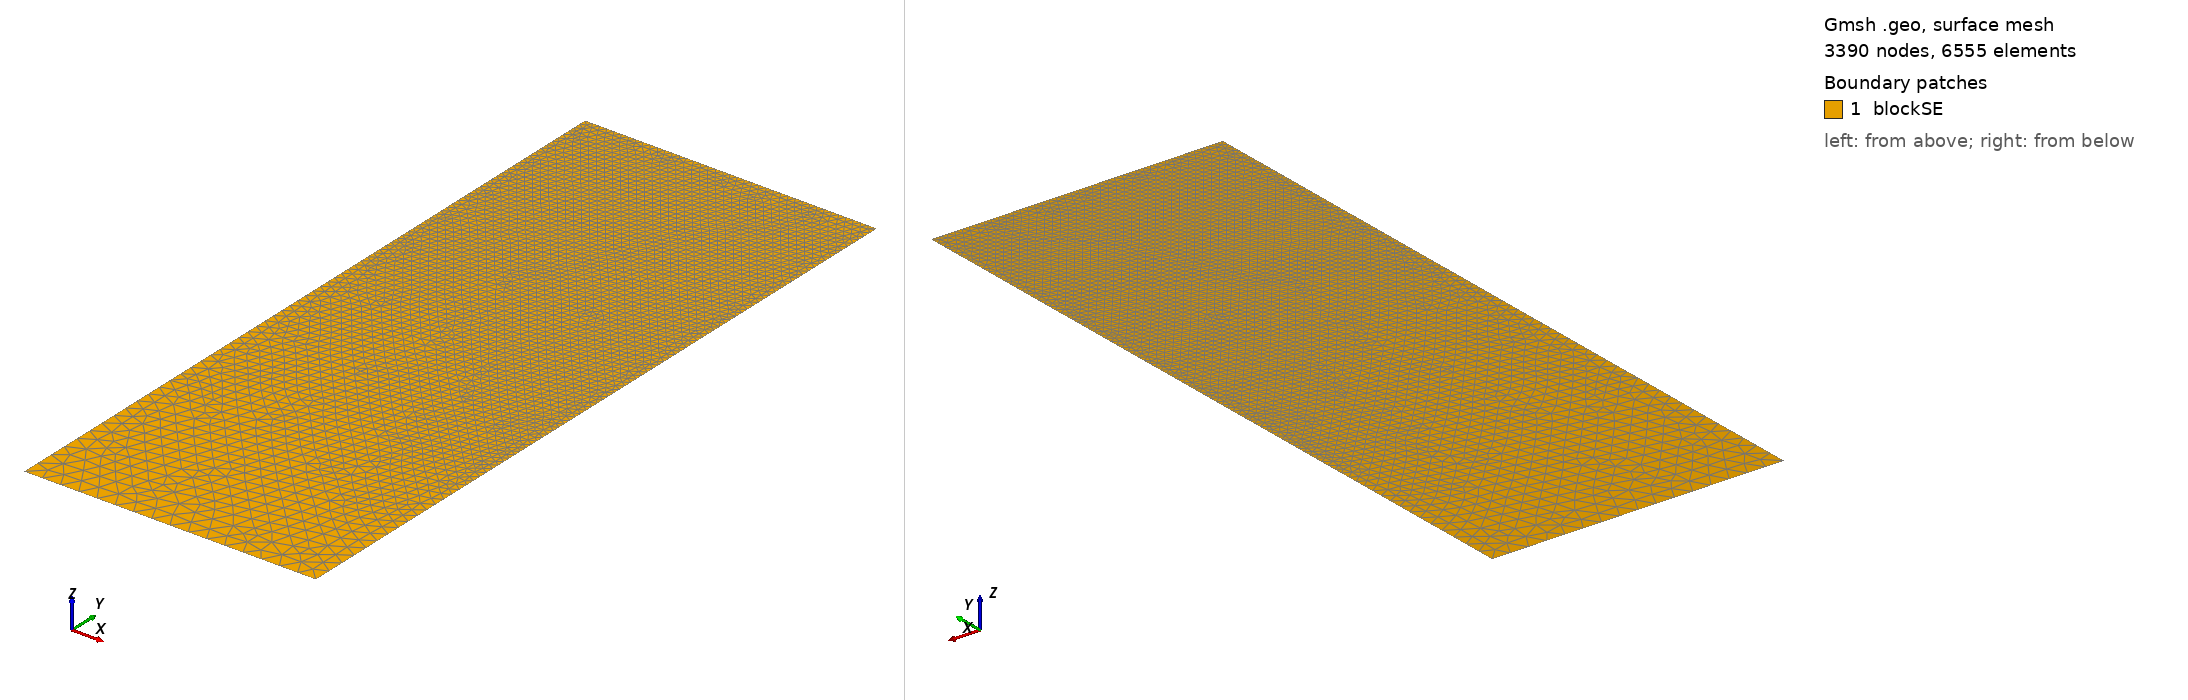

Gmsh geometry script, surface-meshed: 3390 nodes, 6555 surface elements. Boundary patches (legend numbers): 1 blockSE. Left view from above one corner, right view from below the opposite corner. Legend entries are the model's physical surfaces. The drawing asked Gmsh for element sizes between 1% and 20% of the model's largest extent; the script's own settings can give other sizes.

=== t90.geo (drawn) ===
/// Build a 2D model with micro-electrode

//SetFactory("OpenCASCADE");

// Parameters
hSE  = 20.0;  // thickness of the SE, in unit um
wSE  = 8.0;  // width of the SE, in unit um
hLi  = 9.964;    // initial height of the Li in the pore, in unit um
rp   = 0.05;  // the round radius at corner point, in unit um
mSE  = 0.5;  // mesh characteristic length for SE out boundaries
mAnd = 0.05;  // mesh characteristic length for micro-probe

//**** Create points **/
// Create points for the boundary
Point(1) = {0, 0, 0, mSE};            Point(2) = {wSE, 0, 0, mSE};
Point(3) = {wSE, hSE-hLi, 0, mAnd};   Point(4) = {wSE, hSE-rp, 0, mAnd}; 
Point(5) = {wSE-rp, hSE-rp, 0, mAnd}; Point(6) = {wSE-rp, hSE, 0, mAnd}; 
Point(7) = {0, hSE, 0, mAnd};

//***** Create lines **/
// Creat lines for the boundary
Line(1)   = {1, 2};     Line(2)   = {2, 3};
Line(3)   = {3, 4};     Circle(4) = {4, 5, 6};  
Line(5)   = {6, 7};     Line(6)   = {7, 1};

//*** Create loops from lines **/
Curve Loop(6) = {1, 2, 3, 4, 5, 6};   // Outer boundary

//*** Create blocks from lines **/
Plane Surface(1) = {6}; // creat block SE

//*** Physical names **/
Physical Curve("SE_btm")     = {1};
Physical Curve("SE_right")   = {2};
//Physical Curve("SE_top")     = {3};
Physical Curve("SE_left")    = {6};
Physical Curve("And_btm")    = {3, 4, 5};
Physical Surface("blockSE")  = {1};
